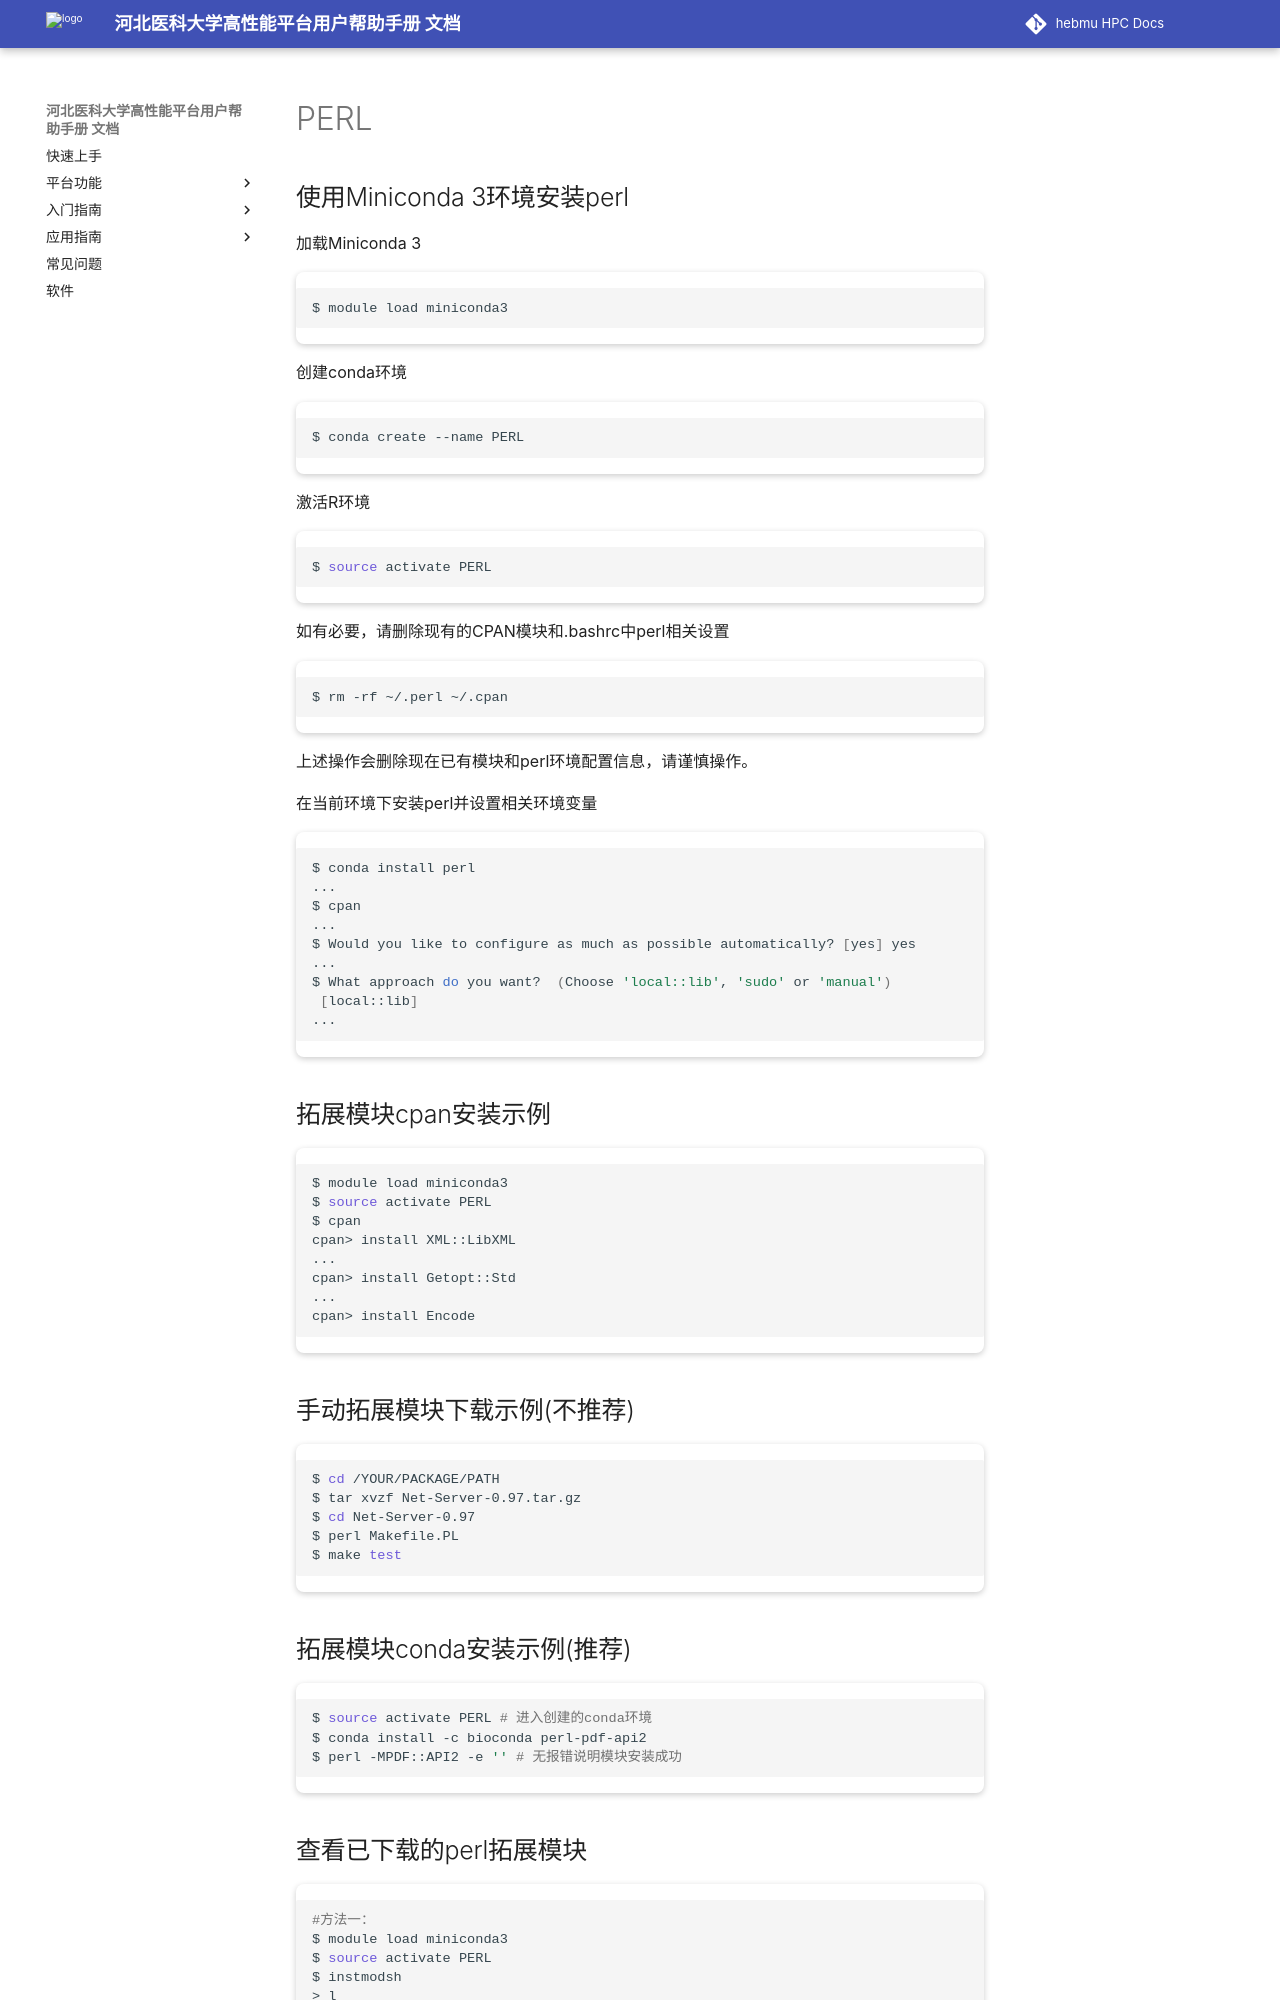

repository: ChengWang97/docs.hpc.msdc.hebmu.edu · page: 06-app/ByqMpi/perl.html · generator: sphinx

.. _perl:

PERL
====

使用Miniconda 3环境安装perl
---------------------------

加载Miniconda 3

.. code:: bash

   $ module load miniconda3

创建conda环境

.. code:: bash

   $ conda create --name PERL

激活R环境

.. code:: bash

   $ source activate PERL

如有必要，请删除现有的CPAN模块和.bashrc中perl相关设置

.. code:: bash

   $ rm -rf ~/.perl ~/.cpan

上述操作会删除现在已有模块和perl环境配置信息，请谨慎操作。

在当前环境下安装perl并设置相关环境变量

.. code:: bash

   $ conda install perl
   ...
   $ cpan
   ...
   $ Would you like to configure as much as possible automatically? [yes] yes
   ...
   $ What approach do you want?  (Choose 'local::lib', 'sudo' or 'manual')
    [local::lib] 
   ...

拓展模块cpan安装示例
--------------------

.. code:: bash

   $ module load miniconda3
   $ source activate PERL
   $ cpan
   cpan> install XML::LibXML
   ...
   cpan> install Getopt::Std
   ...
   cpan> install Encode

手动拓展模块下载示例(不推荐)
----------------------------

.. code:: bash

   $ cd /YOUR/PACKAGE/PATH
   $ tar xvzf Net-Server-0.97.tar.gz
   $ cd Net-Server-0.97
   $ perl Makefile.PL
   $ make test

拓展模块conda安装示例(推荐)
----------------------------

.. code:: bash

   $ source activate PERL # 进入创建的conda环境
   $ conda install -c bioconda perl-pdf-api2
   $ perl -MPDF::API2 -e '' # 无报错说明模块安装成功
